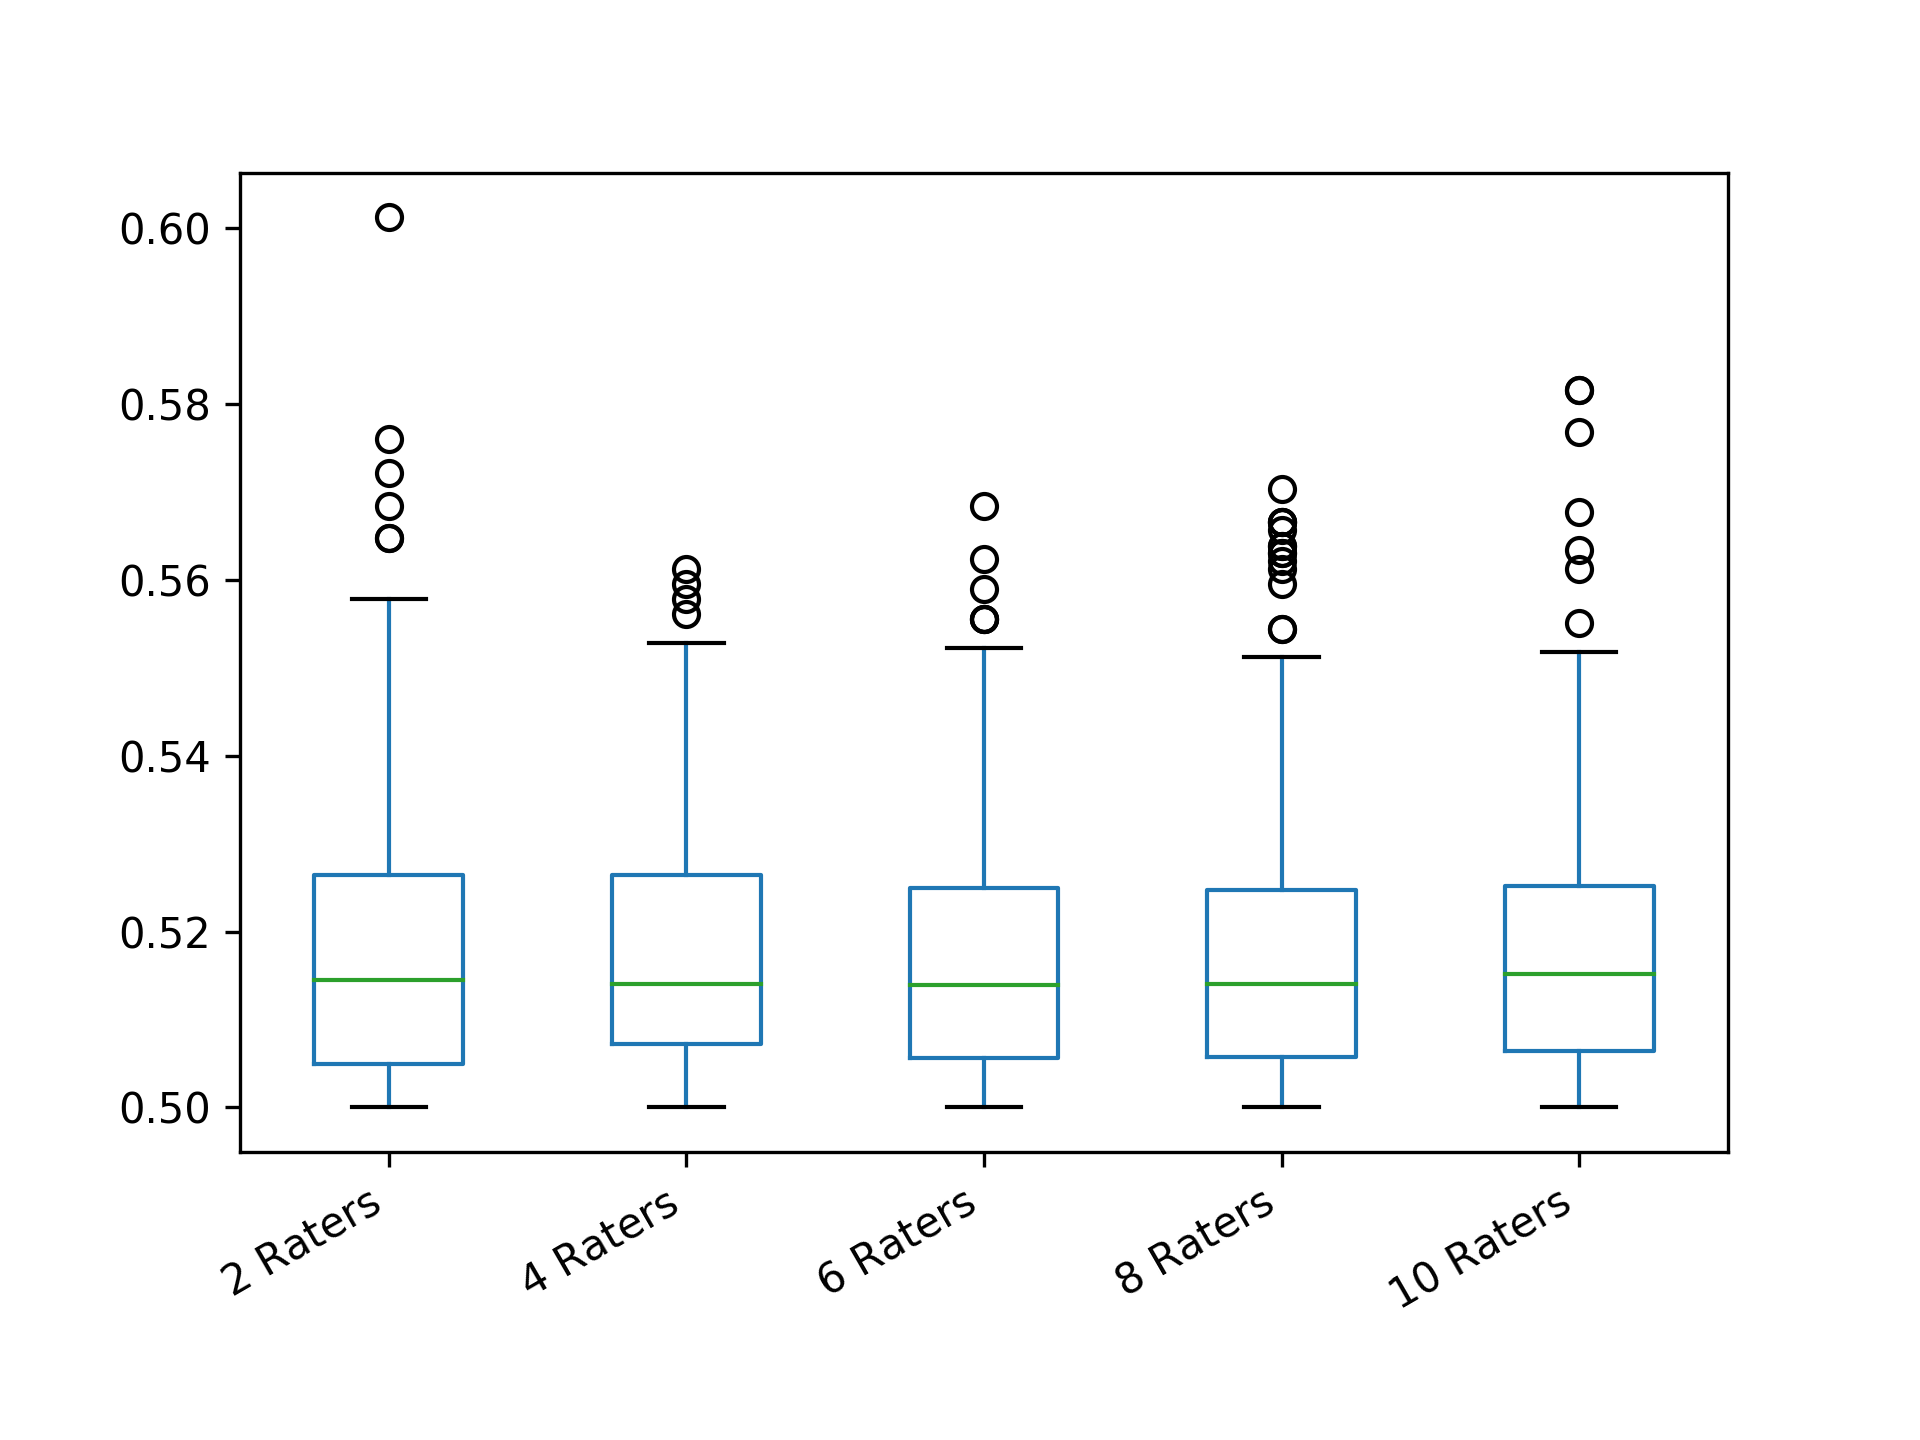

Values plotted in this chart, from the file beside it:
2 Raters; 4 Raters; 6 Raters; 8 Raters; 10 Raters
0.5128; 0.5312; 0.5312; 0.5306; 0.5119
0.5181; 0.5181; 0.5257; 0.5095; 0.5087
0.504; 0.5288; 0.505; 0.5205; 0.5148
0.5421; 0.5288; 0.5072; 0.5058; 0.5283
0.5544; 0.5032; 0.52; 0.5162; 0.5144
0.5032; 0.5084; 0.5133; 0.5088; 0.5293
0.5024; 0.5392; 0.5118; 0.5132; 0.5058
0.5008; 0.5136; 0.5168; 0.5171; 0.505
0.5221; 0.5338; 0.5011; 0.5002; 0.5318
0.5264; 0.5084; 0.545; 0.5294; 0.501
0.505; 0.5136; 0.5264; 0.52; 0.511
0.545; 0.5378; 0.505; 0.5091; 0.5264
0.52; 0.504; 0.5374; 0.5153; 0.5023
0.52; 0.5288; 0.5168; 0.5078; 0.5177
0.5084; 0.519; 0.5257; 0.5666; 0.5415
0.52; 0.5242; 0.5329; 0.5264; 0.5035
0.506; 0.521; 0.5168; 0.5181; 0.5158
0.5072; 0.5171; 0.5168; 0.5162; 0.5251
0.5181; 0.5105; 0.5187; 0.5084; 0.5381
0.5421; 0.53; 0.5; 0.5512; 0.5173
0.52; 0.5242; 0.5228; 0.5028; 0.5098
0.5084; 0.53; 0.5156; 0.5004; 0.5044
0.5004; 0.5153; 0.5093; 0.5023; 0.5138
0.5421; 0.506; 0.5098; 0.5666; 0.5212
0.5162; 0.5253; 0.5249; 0.5226; 0.504
0.5002; 0.5098; 0.5364; 0.5288; 0.5138
0.5128; 0.519; 0.5221; 0.501; 0.5188
0.5221; 0.52; 0.5221; 0.5081; 0.5518
0.5578; 0.5024; 0.5133; 0.5053; 0.5054
0.5144; 0.52; 0.5022; 0.5294; 0.5074
0.5392; 0.5421; 0.5523; 0.5666; 0.5125
0.5221; 0.5481; 0.5296; 0.527; 0.5328
0.5364; 0.5028; 0.5047; 0.5105; 0.5283
0.5392; 0.5136; 0.5072; 0.5294; 0.5184
0.5; 0.5078; 0.5011; 0.5036; 0.503
0.5; 0.5465; 0.5249; 0.5288; 0.5067
0.5004; 0.5072; 0.5103; 0.503; 0.5634
0.5578; 0.5253; 0.5118; 0.5066; 0.5255
0.5098; 0.5045; 0.5312; 0.5385; 0.5493
0.5264; 0.5018; 0.5139; 0.5332; 0.5003
0.5002; 0.5098; 0.52; 0.5081; 0.5188
0.5004; 0.5098; 0.5123; 0.5253; 0.5125
0.5112; 0.5325; 0.5035; 0.5171; 0.5173
0.5312; 0.5136; 0.5003; 0.5105; 0.5144
0.5578; 0.5084; 0.5338; 0.5288; 0.5046
0.52; 0.5242; 0.505; 0.5058; 0.5063
0.5288; 0.5528; 0.5133; 0.5063; 0.5278
0.5338; 0.5002; 0.5001; 0.5116; 0.5221
0.5; 0.504; 0.5193; 0.5055; 0.5155
0.5144; 0.5364; 0.5174; 0.5253; 0.502
0.5084; 0.5004; 0.5181; 0.5038; 0.5008
0.5128; 0.5036; 0.5264; 0.5171; 0.52
0.5242; 0.5112; 0.5016; 0.5066; 0.5359
0.5264; 0.5351; 0.5228; 0.5091; 0.5026
0.504; 0.5045; 0.5076; 0.5043; 0.5816
0.5162; 0.5036; 0.5162; 0.5078; 0.507
0.5181; 0.512; 0.5118; 0.5043; 0.5212
0.5032; 0.5112; 0.5084; 0.5032; 0.5278
0.52; 0.5066; 0.5084; 0.5294; 0.5221
0.5002; 0.5325; 0.5047; 0.5613; 0.5098
... 240 more rows
